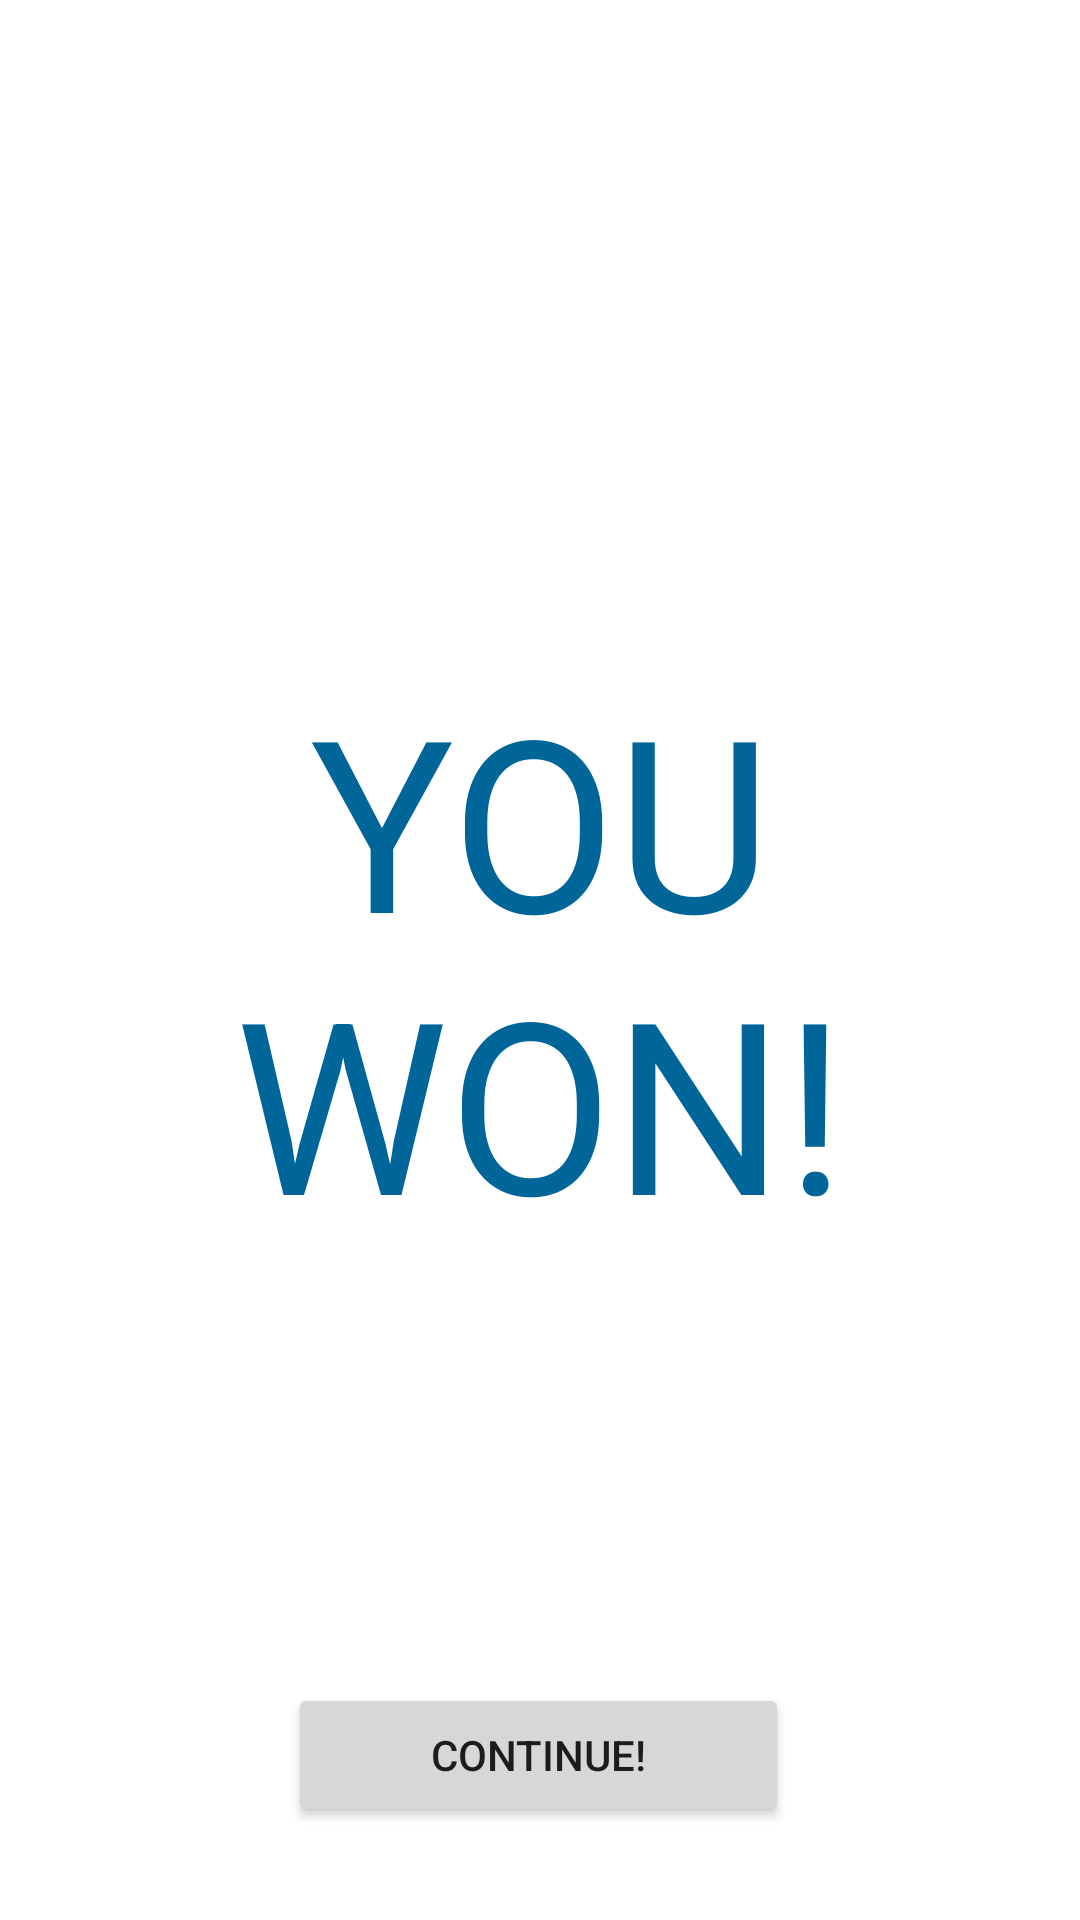

Here is an Android app screen rendered from its layout file. Give the layout XML and the strings, colors and styles it references.
<!-- AndroidManifest.xml: application theme Theme.MMUELM3 -->
<!-- res/layout/activity_win.xml -->
<?xml version="1.0" encoding="utf-8"?>
<RelativeLayout xmlns:android="http://schemas.android.com/apk/res/android"
    android:layout_width="match_parent" android:layout_height="match_parent">

    <Button
        android:id="@+id/wonHighscoreButton"
        android:layout_width="217dp"
        android:layout_height="wrap_content"
        android:layout_alignParentStart="true"
        android:layout_alignParentEnd="true"
        android:layout_alignParentBottom="true"
        android:layout_marginStart="96dp"
        android:layout_marginEnd="97dp"
        android:layout_marginBottom="31dp"
        android:onClick="continueButtonClicked"
        android:text="@string/continue_level" />

    <TextView
        android:id="@+id/textViewScoreWon"
        android:layout_width="wrap_content"
        android:layout_height="wrap_content"
        android:layout_alignParentStart="true"
        android:layout_alignParentEnd="true"
        android:layout_alignParentBottom="true"
        android:layout_marginStart="42dp"
        android:layout_marginEnd="39dp"
        android:layout_marginBottom="115dp"
        android:textAlignment="center"
        android:textAllCaps="true"
        android:textColor="@color/blue"
        android:textSize="34sp" />

    <TextView
        android:id="@+id/youWonText"
        android:layout_width="match_parent"
        android:layout_height="match_parent"
        android:gravity="center"
        android:text="@string/you_won"
        android:textAllCaps="true"
        android:textColor="#069"
        android:textSize="80sp" />
</RelativeLayout>
<!-- resources referenced by this layout -->
<resources>
  <color name="blue">#069</color>
  <string name="continue_level">Continue!</string>
  <string name="you_won">You won!</string>
  <style name="Theme.MMUELM3" parent="Theme.MaterialComponents.DayNight.DarkActionBar">
          
          <item name="colorPrimary">@color/blue</item>
          <item name="colorPrimaryVariant">@color/purple_700</item>
          <item name="colorOnPrimary">@color/white</item>
          
          <item name="colorSecondary">@color/teal_200</item>
          <item name="colorSecondaryVariant">@color/teal_700</item>
          <item name="colorOnSecondary">@color/black</item>
          
          <item name="android:statusBarColor" tools:targetApi="l">?attr/colorPrimaryVariant</item>
          
      </style>
  <color name="purple_700">#FF3700B3</color>
  <color name="white">#FFFFFFFF</color>
  <color name="teal_200">#FF03DAC5</color>
  <color name="teal_700">#FF018786</color>
  <color name="black">#FF000000</color>
</resources>
